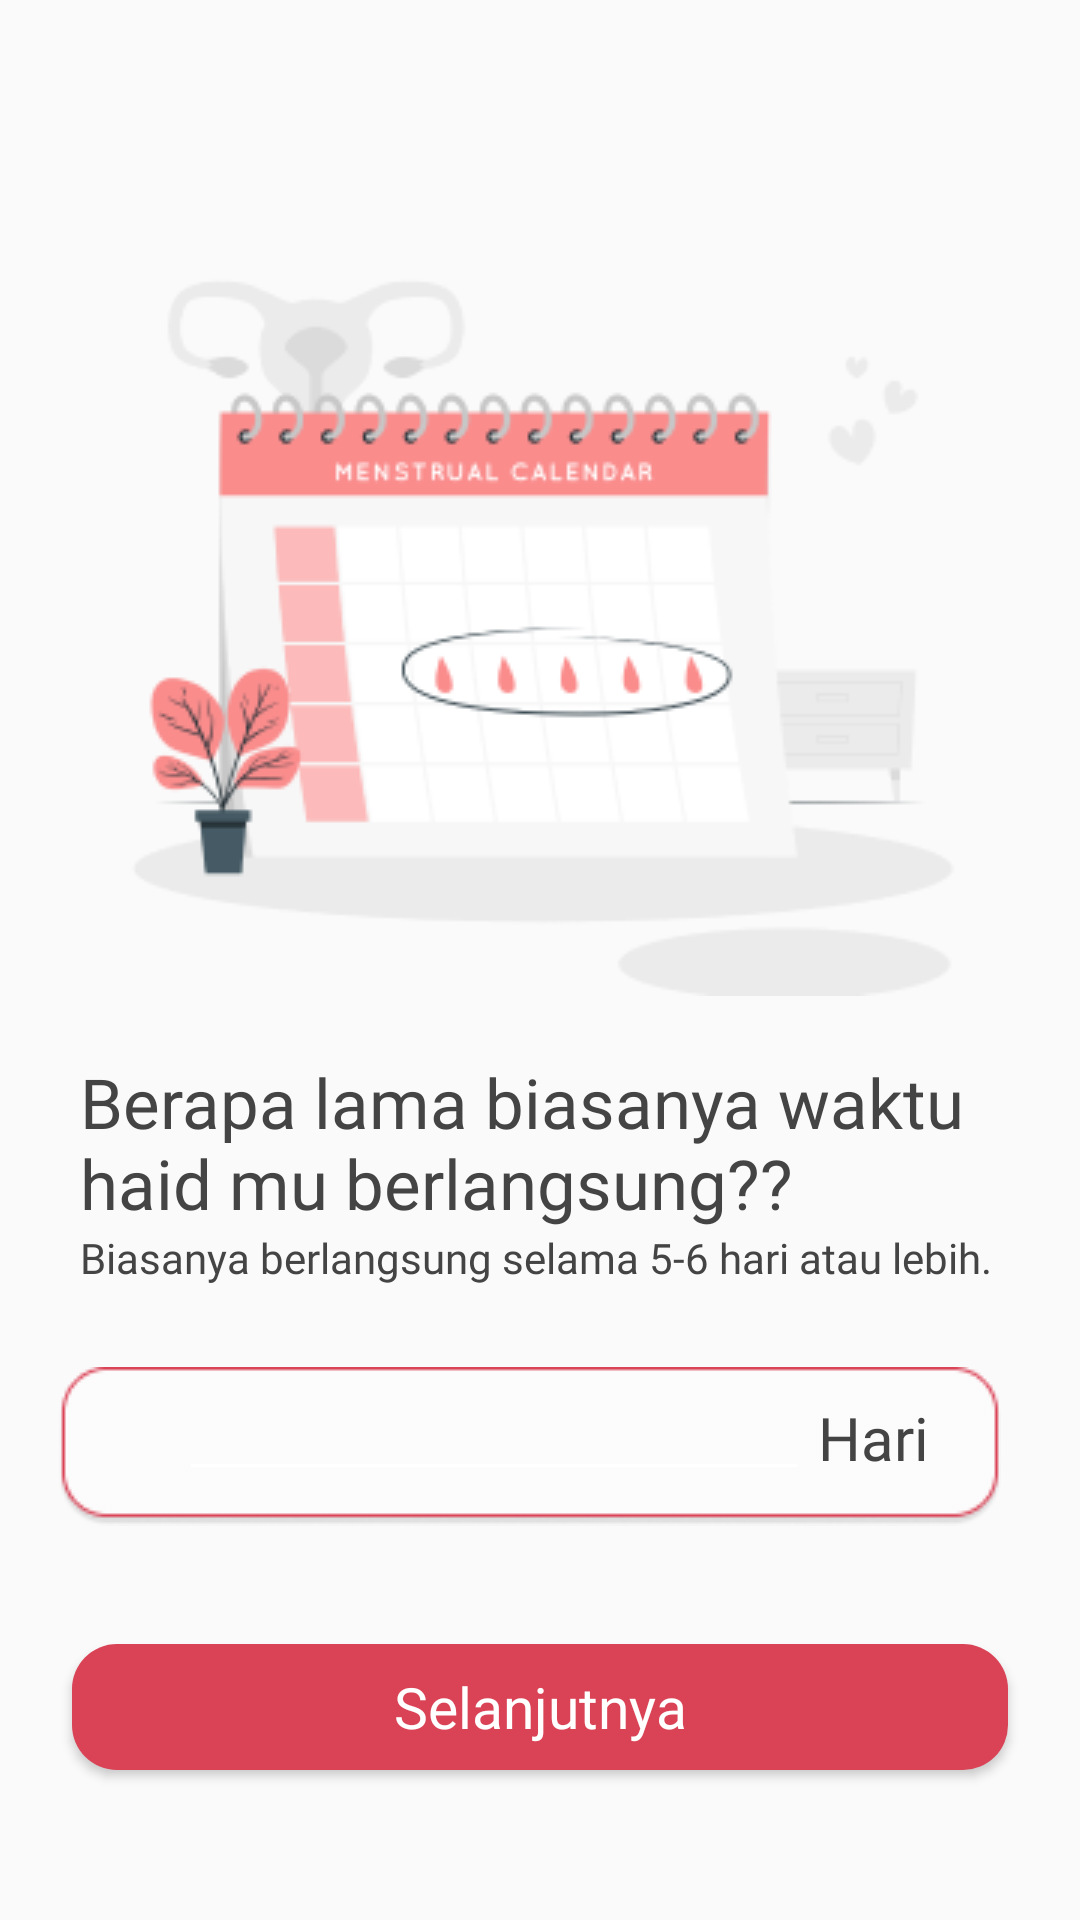

Here is an Android app screen rendered from its layout file. Give the layout XML and the strings, colors and styles it references.
<!-- AndroidManifest.xml: application theme Theme.MyApplication1 -->
<!-- res/layout/activity_pertanyaan4.xml -->
<?xml version="1.0" encoding="utf-8"?>
<androidx.constraintlayout.widget.ConstraintLayout xmlns:android="http://schemas.android.com/apk/res/android"
    xmlns:app="http://schemas.android.com/apk/res-auto"
    xmlns:tools="http://schemas.android.com/tools"
    android:layout_width="match_parent"
    android:layout_height="match_parent">

    <ImageView
        android:id="@+id/logoImageView"
        android:layout_width="wrap_content"
        android:layout_height="wrap_content"
        android:layout_marginTop="80dp"
        android:src="@drawable/pertanyaannn"
        app:layout_constraintEnd_toEndOf="parent"
        app:layout_constraintStart_toStartOf="parent"
        app:layout_constraintTop_toTopOf="parent" />

    <TextView
        android:id="@+id/textView"
        android:layout_width="307dp"
        android:layout_height="wrap_content"
        android:layout_marginTop="380dp"
        android:fontFamily="@font/outfitbold"
        android:text="Berapa lama biasanya waktu haid mu berlangsung??"
        android:textColor="#454444"
        android:textSize="23sp"
        app:layout_constraintBottom_toTopOf="@+id/textView2"
        app:layout_constraintEnd_toEndOf="parent"
        app:layout_constraintHorizontal_bias="0.5"
        app:layout_constraintStart_toStartOf="parent"
        app:layout_constraintTop_toTopOf="parent" />

    <ImageView
        android:id="@+id/imageButton"
        android:layout_width="wrap_content"
        android:layout_height="wrap_content"
        android:layout_marginStart="2dp"
        android:background="@android:color/transparent"
        android:src="@drawable/panjang"
        app:layout_constraintEnd_toEndOf="@+id/textView2"
        app:layout_constraintTop_toTopOf="@+id/editTextDate4"
        tools:ignore="MissingConstraints" />

    <TextView
        android:id="@+id/hari"
        android:layout_width="wrap_content"
        android:layout_height="wrap_content"
        android:layout_marginTop="10dp"
        android:layout_marginEnd="24dp"
        android:background="@android:color/transparent"
        android:fontFamily="@font/outfitlight"
        android:text="Hari"
        android:textColor="#454444"
        android:textSize="20sp"
        app:layout_constraintEnd_toEndOf="@+id/textView2"
        app:layout_constraintTop_toTopOf="@+id/editTextDate4"
        tools:ignore="MissingConstraints" />

    <EditText
        android:id="@+id/editTextDate4"
        android:layout_width="wrap_content"
        android:layout_height="wrap_content"
        android:layout_marginStart="40dp"
        android:layout_marginTop="3dp"
        android:layout_marginBottom="79dp"
        android:backgroundTint="#FFFFFF"
        android:ems="10"
        android:inputType="date"
        app:layout_constraintBottom_toTopOf="@+id/selanjutnya4"
        app:layout_constraintStart_toStartOf="@+id/imageButton"
        app:layout_constraintTop_toBottomOf="@+id/textView2"
        tools:ignore="MissingConstraints" />

    <TextView
        android:id="@+id/textView2"
        android:layout_width="307dp"
        android:layout_height="wrap_content"
        android:layout_marginBottom="24dp"
        android:fontFamily="@font/outfitlight"
        android:text="Biasanya berlangsung selama 5-6 hari atau lebih."
        android:textColor="#454444"
        app:layout_constraintBottom_toTopOf="@+id/editTextDate4"
        app:layout_constraintEnd_toEndOf="parent"
        app:layout_constraintHorizontal_bias="0.5"
        app:layout_constraintStart_toStartOf="parent"
        app:layout_constraintTop_toBottomOf="@+id/textView" />

    <Button
        android:id="@+id/selanjutnya4"
        style="@android:style/Widget.Button"
        android:background="@drawable/button_backround"
        android:layout_width="312dp"
        android:layout_height="42dp"
        android:text="Selanjutnya"
        android:textColor="#FFFFFF"
        android:clickable="true"
        android:fontFamily="@font/outfitbold"
        android:textSize="19sp"
        android:layout_marginBottom="50dp"
        app:layout_constraintBottom_toBottomOf="parent"
        app:layout_constraintEnd_toEndOf="parent"
        app:layout_constraintStart_toStartOf="parent" />

    <androidx.constraintlayout.widget.Group
        android:id="@+id/group14"
        android:layout_width="wrap_content"
        android:layout_height="wrap_content"
        app:constraint_referenced_ids="textView2"
        app:layout_constraintBottom_toTopOf="parent"
        app:layout_constraintEnd_toStartOf="parent"
        app:layout_constraintStart_toStartOf="parent"
        app:layout_constraintTop_toTopOf="parent" />


</androidx.constraintlayout.widget.ConstraintLayout>
<!-- resources referenced by this layout -->
<resources>
  <!-- drawable button_backround (drawable) -->
  <?xml version="1.0" encoding="utf-8"?>
  <selector xmlns:android="http://schemas.android.com/apk/res/android">
  <item>
      <shape android:shape="rectangle">
          <corners android:radius="15dp"/>
          <solid android:color="#DA4256"/>
      </shape>
  </item>
  </selector>
  <!-- drawable panjang: png bitmap (drawable, 2114 bytes) -->
  <!-- drawable pertanyaannn: png bitmap (drawable, 22903 bytes) -->
  <style name="Theme.MyApplication1" parent="Base.Theme.MyApplication1" />
  <style name="Base.Theme.MyApplication1" parent="Theme.AppCompat.DayNight.NoActionBar">
          
          
      </style>
</resources>
